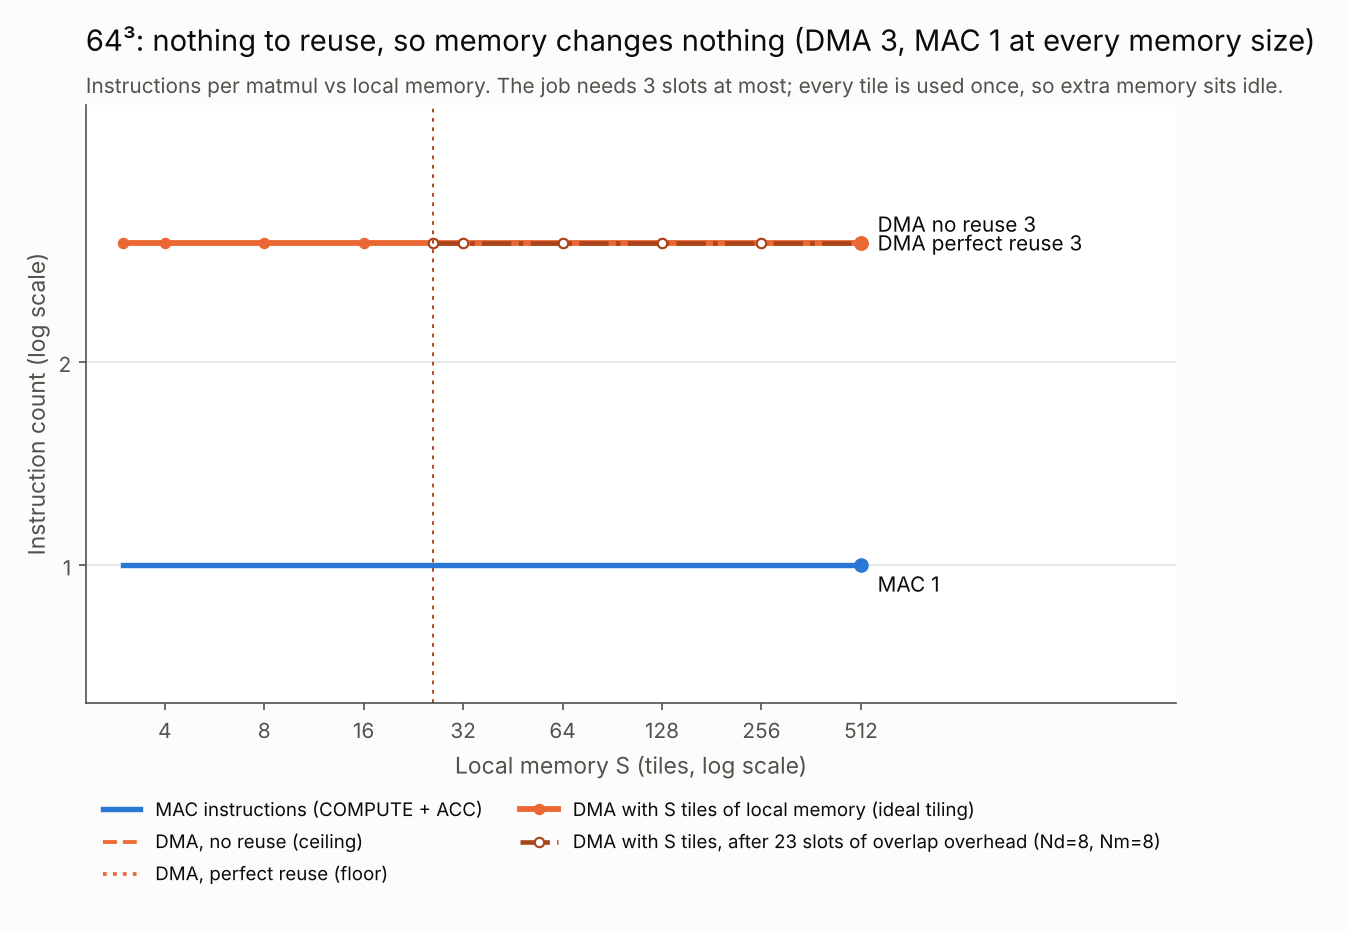

The file beside this chart, header and first rows:
N, S, MAC_total, DMA_no_reuse, DMA_perfect_reuse, LOAD_at_S, DMA_at_S, reuse_at_S, overlap_overhead, DMA_at_S_overlap
64, 3, 1, 3, 3, 2, 3, 1.0, 23, 
64, 4, 1, 3, 3, 2, 3, 1.0, 23, 
64, 8, 1, 3, 3, 2, 3, 1.0, 23, 
64, 16, 1, 3, 3, 2, 3, 1.0, 23, 
64, 26, 1, 3, 3, 2, 3, 1.0, 23, 3
64, 32, 1, 3, 3, 2, 3, 1.0, 23, 3
64, 64, 1, 3, 3, 2, 3, 1.0, 23, 3
64, 128, 1, 3, 3, 2, 3, 1.0, 23, 3
64, 256, 1, 3, 3, 2, 3, 1.0, 23, 3
64, 512, 1, 3, 3, 2, 3, 1.0, 23, 3
